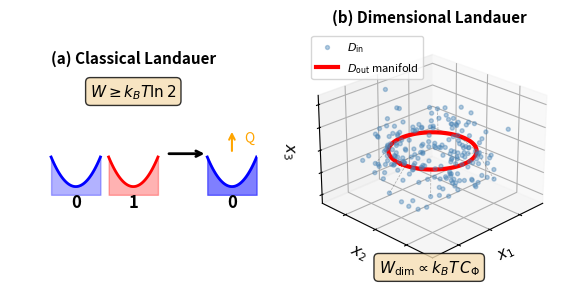

Generate this figure with matplotlib: (Note: this script raises an exception after producing the figure.)
#!/usr/bin/env python3
"""
Generate concept figure for Dimensional Landauer Bound paper.

Panel (a): Classical Landauer - bit erasure
Panel (b): Dimensional Landauer - projection to lower-dimensional manifold
"""

import numpy as np
import matplotlib.pyplot as plt
from mpl_toolkits.mplot3d import Axes3D

# Style for publication
plt.rcParams.update({
    'font.size': 10,
    'axes.labelsize': 11,
    'axes.titlesize': 12,
    'legend.fontsize': 9,
    'figure.dpi': 150,
})

fig = plt.figure(figsize=(7, 3.5))

# Panel (a): Classical Landauer - bit erasure
ax1 = fig.add_subplot(121)
ax1.set_xlim(-0.5, 2.5)
ax1.set_ylim(-0.5, 1.5)
ax1.set_aspect('equal')
ax1.axis('off')
ax1.set_title('(a) Classical Landauer', fontweight='bold', fontsize=11)

# Draw two potential wells merging to one
# Initial: two wells (0 and 1 states)
well_x = np.linspace(-0.3, 0.3, 50)
well_y = 4 * well_x**2

# State 0 well
ax1.plot(well_x + 0.3, well_y + 0.1, 'b-', lw=2)
ax1.fill_between(well_x + 0.3, 0, well_y + 0.1, alpha=0.3, color='blue')
ax1.text(0.3, -0.15, '0', ha='center', fontsize=12, fontweight='bold')

# State 1 well
ax1.plot(well_x + 1.0, well_y + 0.1, 'r-', lw=2)
ax1.fill_between(well_x + 1.0, 0, well_y + 0.1, alpha=0.3, color='red')
ax1.text(1.0, -0.15, '1', ha='center', fontsize=12, fontweight='bold')

# Arrow
ax1.annotate('', xy=(1.9, 0.5), xytext=(1.4, 0.5),
            arrowprops=dict(arrowstyle='->', lw=2, color='black'))

# Final: single well (erased to 0)
ax1.plot(well_x + 2.2, well_y + 0.1, 'b-', lw=2)
ax1.fill_between(well_x + 2.2, 0, well_y + 0.1, alpha=0.5, color='blue')
ax1.text(2.2, -0.15, '0', ha='center', fontsize=12, fontweight='bold')

# Work annotation
ax1.text(1.0, 1.2, r'$W \geq k_B T \ln 2$', ha='center', fontsize=11,
         bbox=dict(boxstyle='round', facecolor='wheat', alpha=0.8))

# Heat dissipation arrow
ax1.annotate('', xy=(2.2, 0.8), xytext=(2.2, 0.5),
            arrowprops=dict(arrowstyle='->', lw=1.5, color='orange'))
ax1.text(2.35, 0.65, 'Q', fontsize=10, color='orange')


# Panel (b): Dimensional Landauer - projection
ax2 = fig.add_subplot(122, projection='3d')
ax2.set_title('(b) Dimensional Landauer', fontweight='bold', fontsize=11)

# Create high-dimensional point cloud
np.random.seed(42)
n_points = 200
# Points distributed in 3D (representing high-D)
theta = np.random.uniform(0, 2*np.pi, n_points)
r = np.random.normal(1, 0.3, n_points)
z = np.random.normal(0, 0.4, n_points)
x = r * np.cos(theta) + np.random.normal(0, 0.15, n_points)
y = r * np.sin(theta) + np.random.normal(0, 0.15, n_points)

# Plot high-D cloud
ax2.scatter(x, y, z, c='steelblue', alpha=0.4, s=8, label=r'$D_{\rm in}$')

# Create 1D manifold (curved line)
t_manifold = np.linspace(0, 2*np.pi, 100)
x_manifold = np.cos(t_manifold)
y_manifold = np.sin(t_manifold)
z_manifold = np.zeros_like(t_manifold)

# Plot the manifold
ax2.plot(x_manifold, y_manifold, z_manifold, 'r-', lw=3,
         label=r'$D_{\rm out}$ manifold')

# Projection lines (a few examples)
for i in range(0, n_points, 20):
    # Project to nearest point on circle
    angle = np.arctan2(y[i], x[i])
    x_proj = np.cos(angle)
    y_proj = np.sin(angle)
    ax2.plot([x[i], x_proj], [y[i], y_proj], [z[i], 0],
             'k--', alpha=0.3, lw=0.5)

# Styling
ax2.set_xlabel(r'$x_1$', labelpad=-8)
ax2.set_ylabel(r'$x_2$', labelpad=-8)
ax2.set_zlabel(r'$x_3$', labelpad=-8)
ax2.set_xlim(-1.8, 1.8)
ax2.set_ylim(-1.8, 1.8)
ax2.set_zlim(-1.2, 1.2)
ax2.view_init(elev=25, azim=45)
ax2.set_xticklabels([])
ax2.set_yticklabels([])
ax2.set_zticklabels([])

# Work annotation in 3D
ax2.text2D(0.5, 0.02, r'$W_{\rm dim} \propto k_B T \, C_\Phi$',
           transform=ax2.transAxes, ha='center', fontsize=11,
           bbox=dict(boxstyle='round', facecolor='wheat', alpha=0.8))

ax2.legend(loc='upper left', fontsize=8)

plt.tight_layout()
plt.savefig('../figures/fig0_concept.pdf', bbox_inches='tight', dpi=300)
plt.savefig('../figures/fig0_concept.png', bbox_inches='tight', dpi=150)
print("Saved fig0_concept.pdf and fig0_concept.png")
